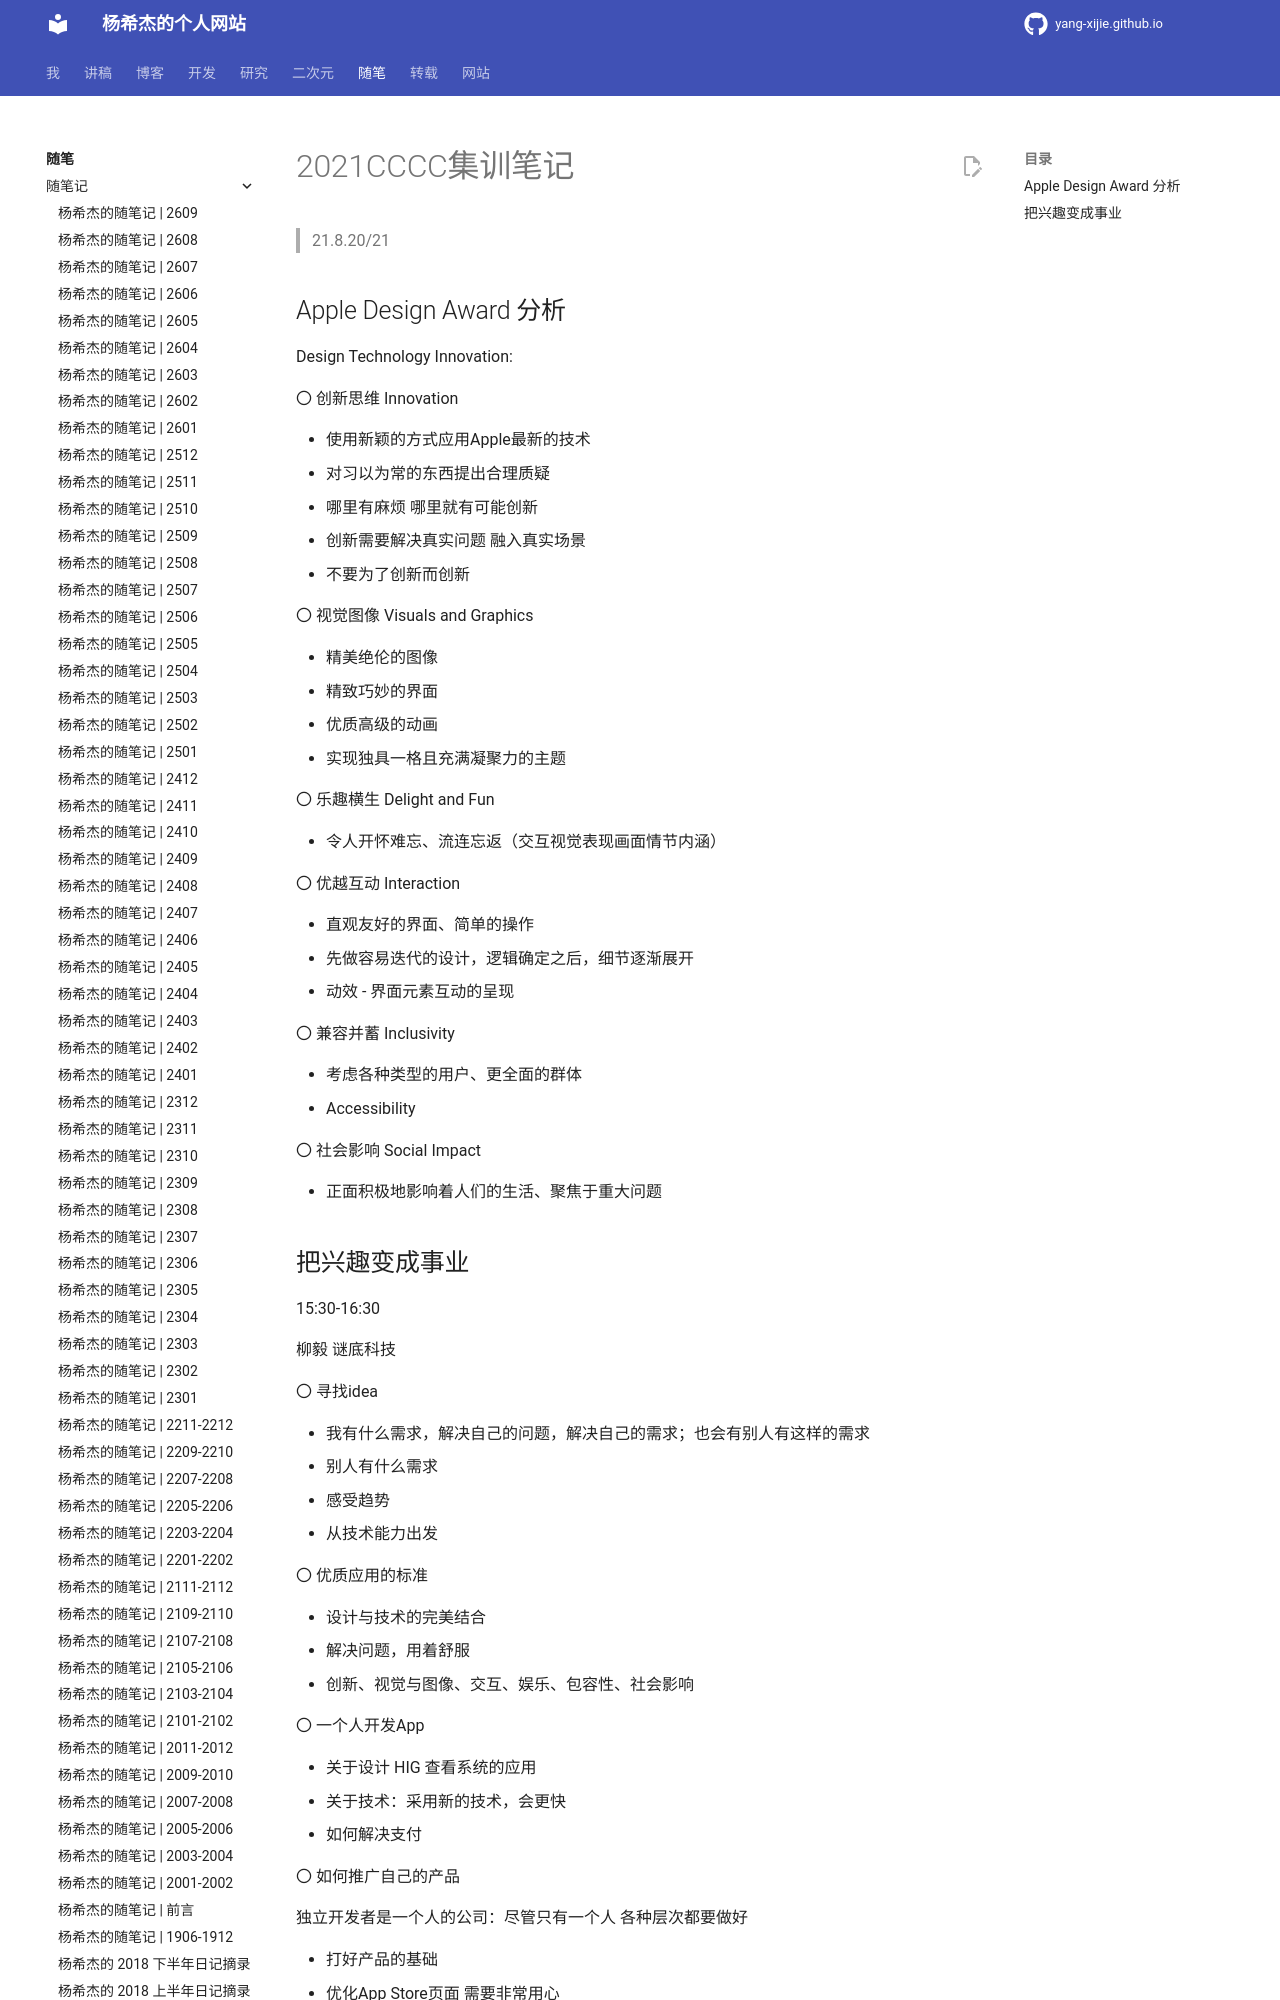

repository: Yang-Xijie/yang-xijie.github.io · page: ESSAY/Articles/210820-cccc-event/index.html · generator: mkdocs

# 2021CCCC集训笔记

> 21.8.20/21

## Apple Design Award 分析

Design Technology Innovation:

〇 创新思维 Innovation

- 使用新颖的方式应用Apple最新的技术
- 对习以为常的东西提出合理质疑
- 哪里有麻烦 哪里就有可能创新
- 创新需要解决真实问题 融入真实场景
- 不要为了创新而创新

〇 视觉图像 Visuals and Graphics

- 精美绝伦的图像
- 精致巧妙的界面
- 优质高级的动画
- 实现独具一格且充满凝聚力的主题

〇 乐趣横生 Delight and Fun

- 令人开怀难忘、流连忘返（交互视觉表现画面情节内涵）

〇 优越互动 Interaction

- 直观友好的界面、简单的操作
- 先做容易迭代的设计，逻辑确定之后，细节逐渐展开
- 动效 - 界面元素互动的呈现

〇 兼容并蓄 Inclusivity

- 考虑各种类型的用户、更全面的群体
- Accessibility

〇 社会影响 Social Impact
